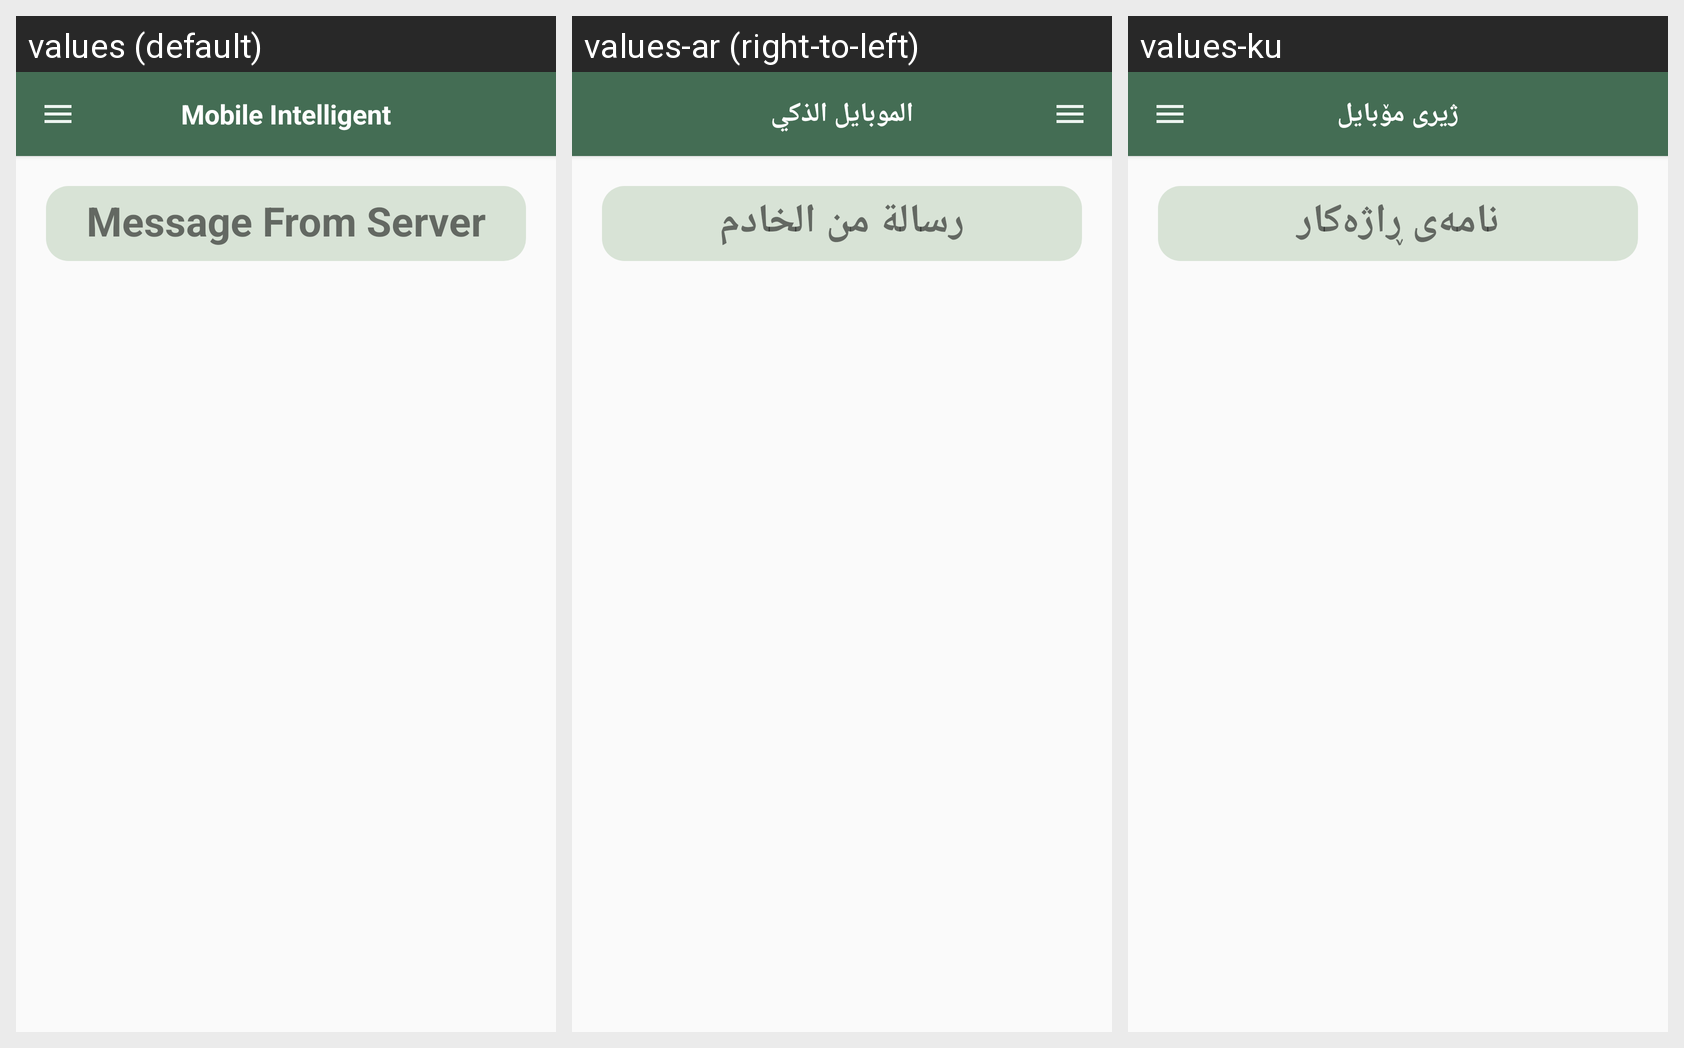

Translations of the strings shown on this Android screen, per locale in the grid:
Android screen res/layout/activity_inbox.xml rendered under 3 locales, left to right: values (default), values-ar (right-to-left), values-ku. Device: Nexus 5 (rendered at 1080×1920; each locale shown at half size, 540×960, under a caption strip naming it); theme AppCompatTheme.
Strings drawn on this screen, with the default value and each locale's value (text and hints the layout hard-codes, and strings that could not be matched under every locale, appear in the picture but are not listed):

inbox_message_from_server
  values: Message From Server
  values-ar: رسالة من الخادم
  values-ku: نامەی ڕاژەکار

main_toolbar_mobile_intelligent
  values: Mobile Intelligent
  values-ar: الموبايل الذكي
  values-ku: ژیری مۆبایل
